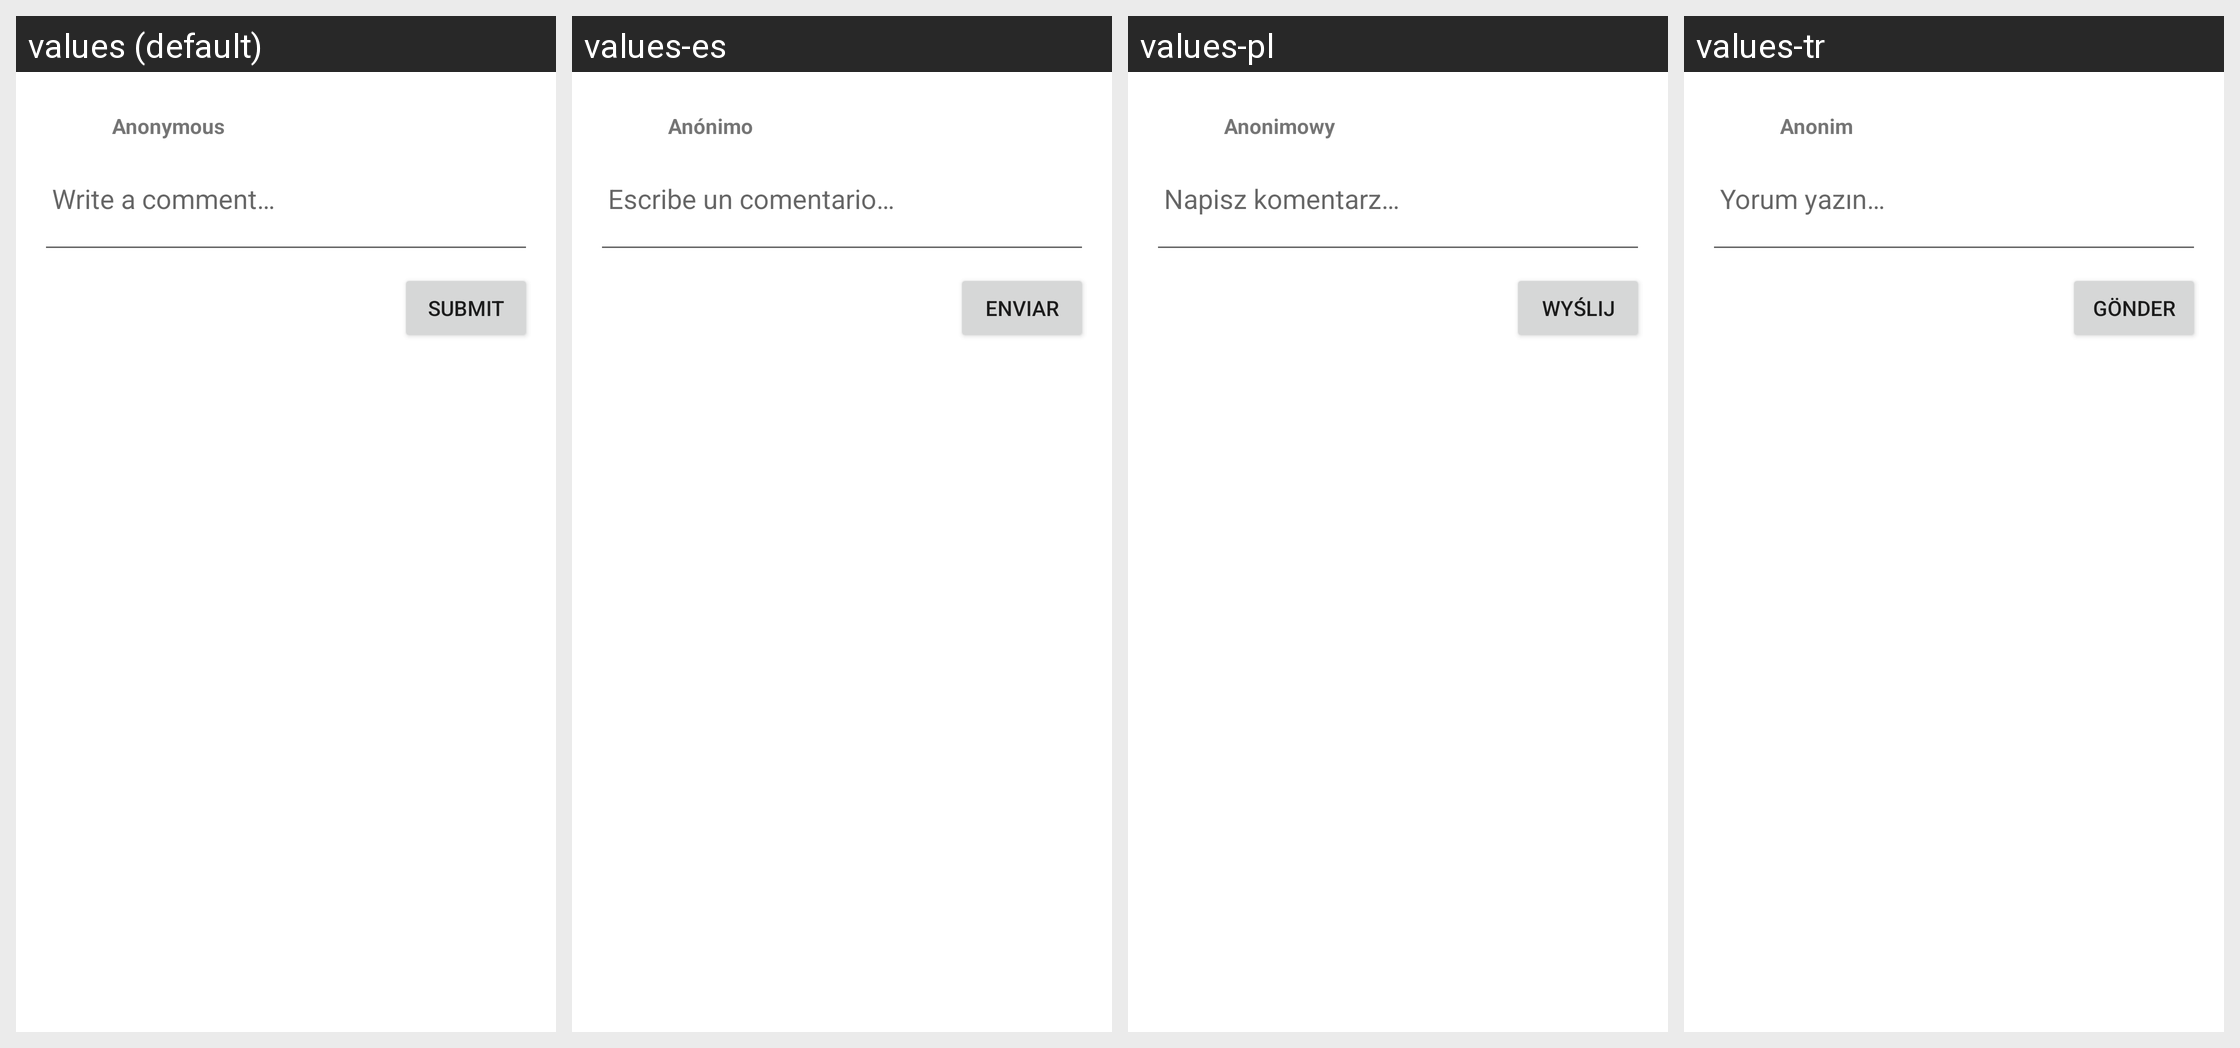

For this localized Android screen grid, give each drawn string resource with its value in every locale shown.
Android screen res/layout/comment_form_view.xml rendered under 4 locales, left to right: values (default), values-es, values-pl, values-tr. Device: Nexus 5 (rendered at 1080×1920; each locale shown at half size, 540×960, under a caption strip naming it); theme Theme.Fastcommentsexamplesimple.
Other locales in the repository, not shown: values-de, values-fr, values-it, values-ja, values-ko, values-pt, values-ro, values-ru, values-sv.
Strings drawn on this screen, with the default value and each locale's value (text and hints the layout hard-codes, and strings that could not be matched under every locale, appear in the picture but are not listed):

anonymous
  values: Anonymous
  values-es: Anónimo
  values-pl: Anonimowy
  values-tr: Anonim

comment_hint
  values: Write a comment…
  values-es: Escribe un comentario…
  values-pl: Napisz komentarz…
  values-tr: Yorum yazın…

submit_comment
  values: Submit
  values-es: Enviar
  values-pl: Wyślij
  values-tr: Gönder
